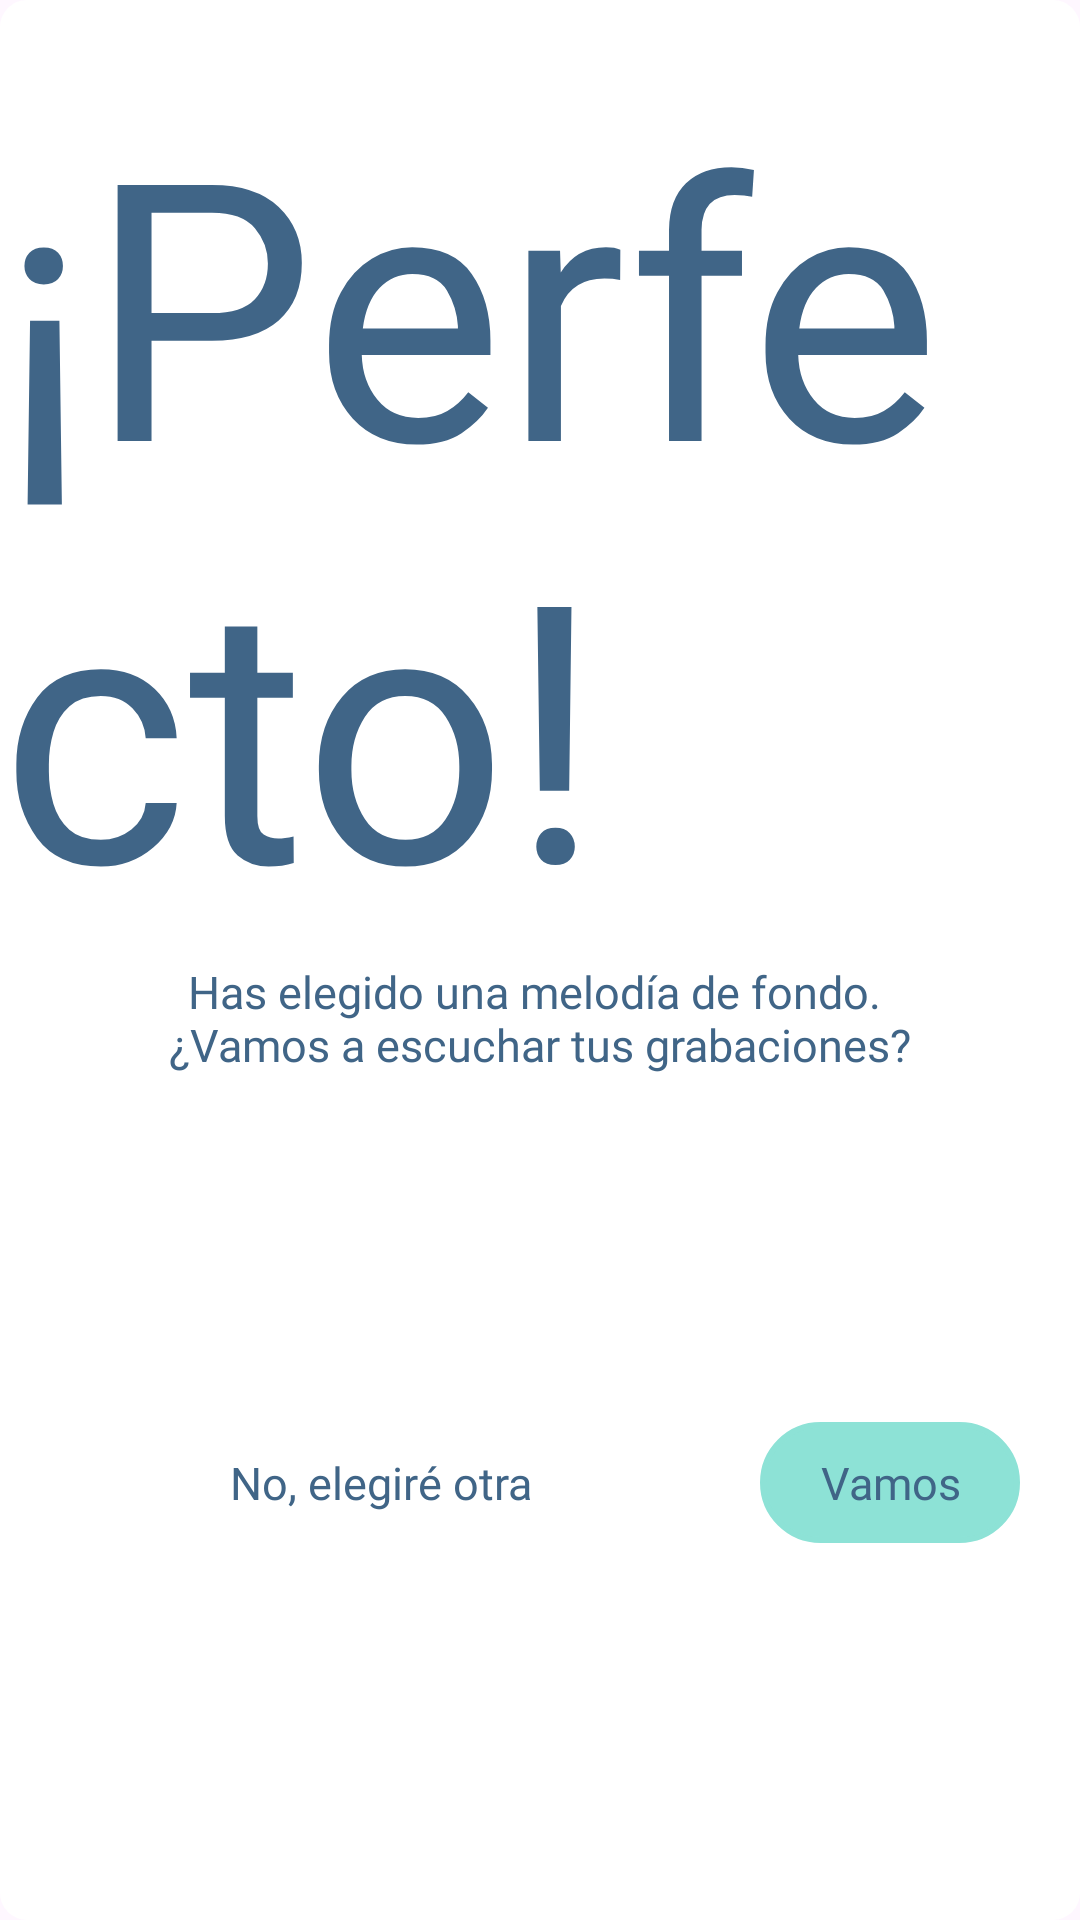

Write the Android layout XML for this screen, with the resource values it uses.
<!-- AndroidManifest.xml: application theme Base.Theme.Ventiun21Dias -->
<!-- res/layout/musica_dialogo_layout.xml -->
<?xml version="1.0" encoding="utf-8"?>
<androidx.constraintlayout.widget.ConstraintLayout xmlns:android="http://schemas.android.com/apk/res/android"
    xmlns:app="http://schemas.android.com/apk/res-auto"
    xmlns:tools="http://schemas.android.com/tools"
    android:layout_width="match_parent"
    android:background="@drawable/dialogo_rectangular"
    android:layout_height="match_parent">

    <TextView
        android:id="@+id/txt_titulo"
        android:layout_width="wrap_content"
        android:layout_height="wrap_content"
        android:text="@string/dialogom_titulo"
        style="@style/estilo_textos_titulos_inicio"
        android:layout_marginTop="0dp"
        android:textColor="#406587"
        app:layout_constraintEnd_toEndOf="parent"
        app:layout_constraintStart_toStartOf="parent"
        app:layout_constraintTop_toTopOf="parent" />

    <TextView
        android:id="@+id/txt_subtitulo"
        android:layout_width="wrap_content"
        android:layout_height="wrap_content"
        android:text="@string/dialogom_subtitulo"
        style="@style/estilo_textos_dialogo"
        app:layout_constraintEnd_toEndOf="parent"
        app:layout_constraintStart_toStartOf="parent"
        app:layout_constraintTop_toBottomOf="@+id/txt_titulo" />

    <TextView
        android:id="@+id/btn_aceptar"
        android:layout_width="wrap_content"
        android:layout_height="wrap_content"
        android:text="@string/dialogom_aceptar"
        android:paddingLeft="20dp"
        android:paddingRight="20dp"
        android:paddingTop="10dp"
        android:paddingBottom="10dp"
        style="@style/estilo_textos_dialogo"
        android:layout_marginBottom="10dp"
        android:background="@drawable/boton_redondo_largo"
        app:layout_constraintEnd_toEndOf="parent"
        android:layout_marginEnd="20dp"
        app:layout_constraintBottom_toBottomOf="parent"
        app:layout_constraintTop_toBottomOf="@+id/txt_subtitulo" />

    <TextView
        android:id="@+id/btn_cancelar"
        android:layout_width="wrap_content"
        android:layout_height="wrap_content"
        android:text="@string/dialogom_cancelar"
        android:paddingLeft="20dp"
        android:paddingRight="20dp"
        android:paddingTop="10dp"
        android:paddingBottom="10dp"
        style="@style/estilo_textos_dialogo"
        android:layout_marginBottom="10dp"
        app:layout_constraintEnd_toStartOf="@+id/btn_aceptar"
        app:layout_constraintStart_toStartOf="parent"
        app:layout_constraintTop_toTopOf="@+id/btn_aceptar" />
</androidx.constraintlayout.widget.ConstraintLayout>
<!-- resources referenced by this layout -->
<resources>
  <!-- drawable boton_redondo_largo (drawable) -->
  <?xml version="1.0" encoding="utf-8"?>
  <shape xmlns:android="http://schemas.android.com/apk/res/android"
      android:shape="rectangle">
      <corners android:radius="20dp" />
      <solid android:color="@color/btn_color" />
      <stroke
          android:width="2dp"
          android:color="@color/btn_color" />
  </shape>
  <!-- drawable dialogo_rectangular (drawable) -->
  <?xml version="1.0" encoding="utf-8"?>
  <shape xmlns:android="http://schemas.android.com/apk/res/android"
      android:shape="rectangle">
      <solid
          android:color="@android:color/white" />
      <corners
          android:radius="8dp" />
      <stroke
          android:width="2dp"
          android:color="@color/white" />
  </shape>
  <string name="dialogom_aceptar">Vamos</string>
  <string name="dialogom_cancelar">No, elegiré otra</string>
  <string name="dialogom_subtitulo">Has elegido una melodía de fondo. \n¿Vamos a escuchar tus grabaciones?</string>
  <string name="dialogom_titulo">¡Perfecto!</string>
  <style name="estilo_textos_dialogo">
          <item name="android:textColor">#406587</item>
          <item name="android:textSize">15sp</item>
          <item name="android:gravity">center</item>
          <item name="android:fontFamily">@font/recoleta</item>
      </style>
  <style name="estilo_textos_titulos_inicio">
          <item name="android:textColor">#F0D99F</item>
          <item name="android:textSize">120sp</item>
          <item name="android:gravity">fill</item>
          <item name="android:layout_margin">20dp</item>
          <item name="android:fontFamily">@font/soul_signature</item>
      </style>
  <style name="Base.Theme.Ventiun21Dias" parent="Theme.Material3.DayNight.NoActionBar">
          
          
          <item name="android:textColor">@color/btn_color</item>
  
      </style>
  <color name="btn_color">#FF8DE2D6</color>
  <color name="white">#FFFFFFFF</color>
</resources>
